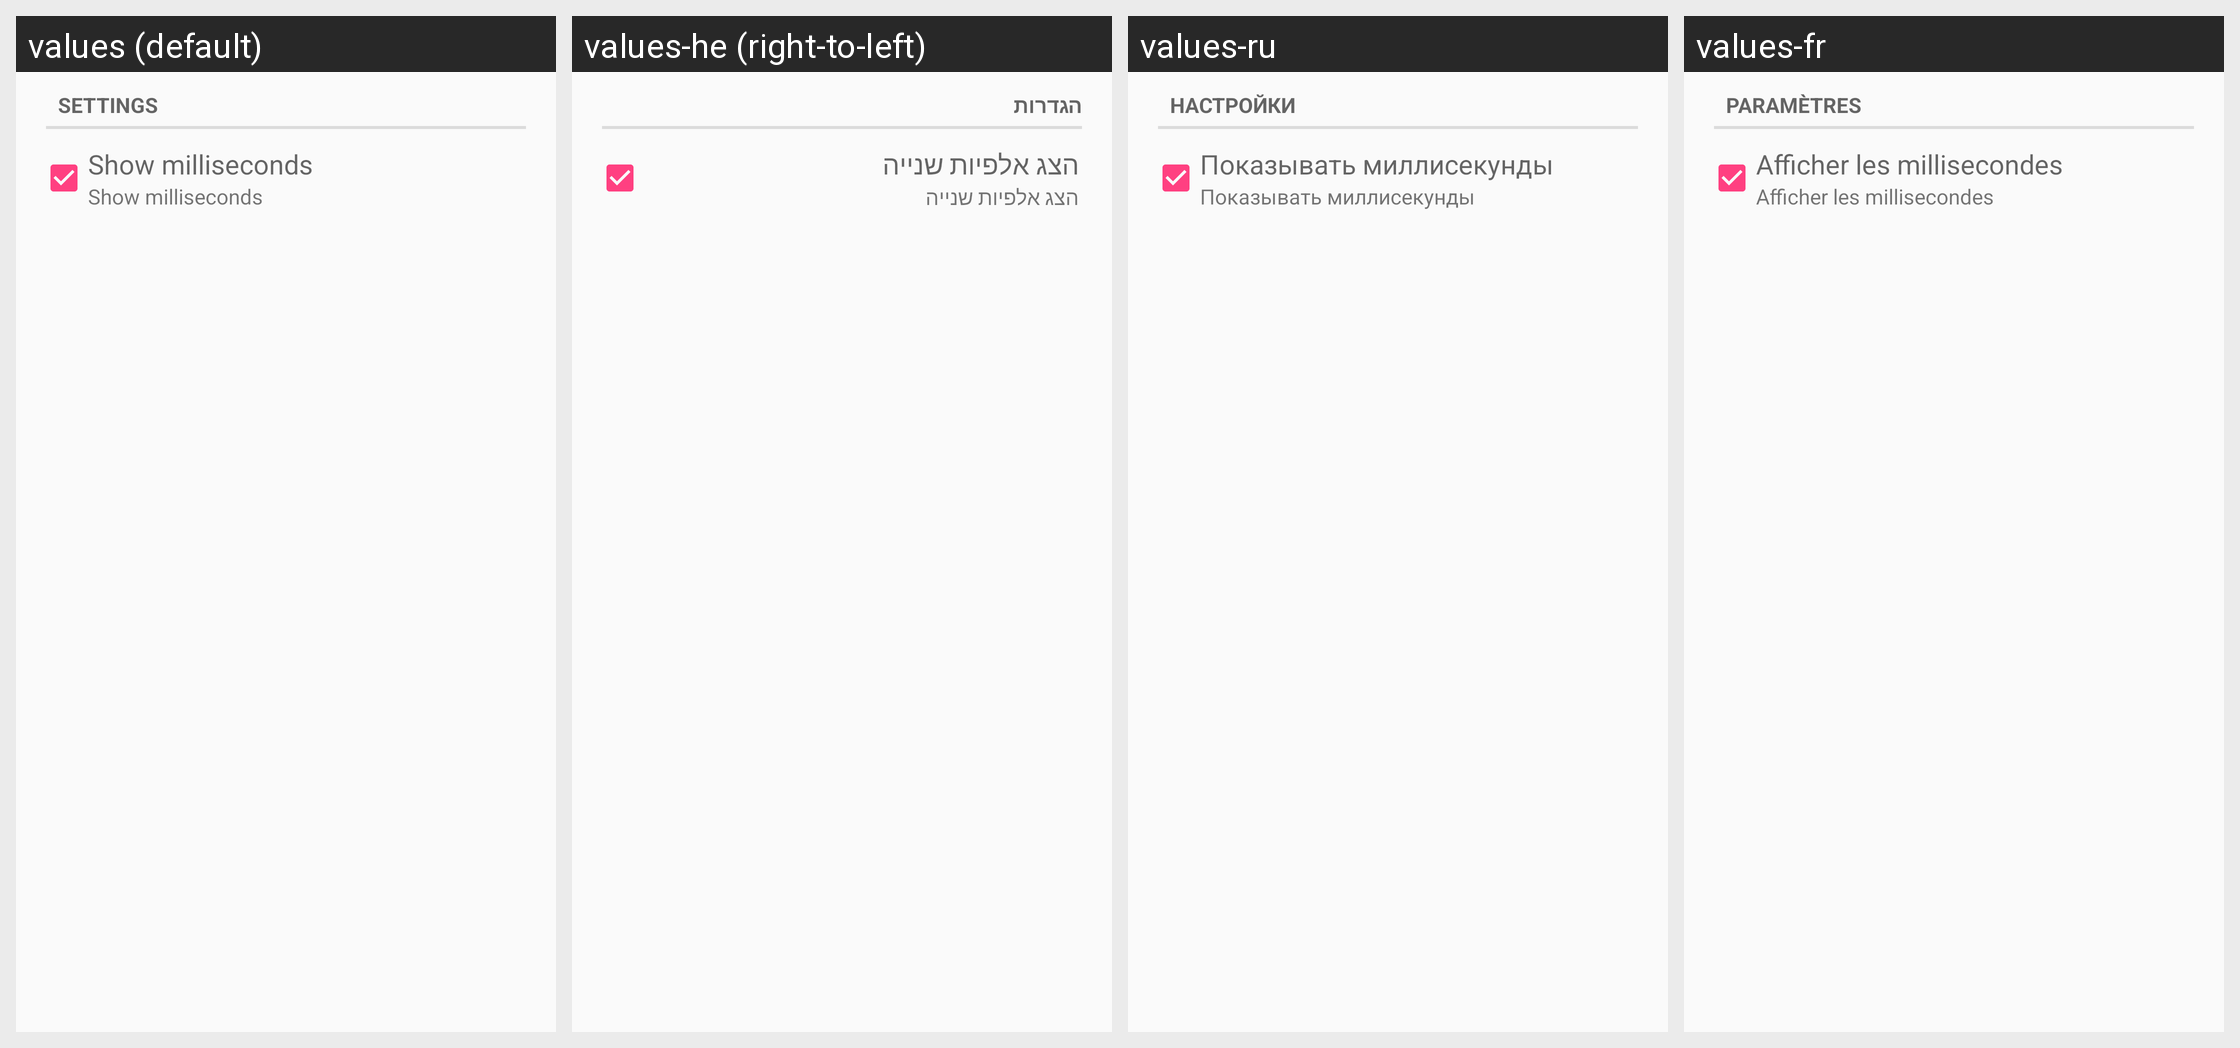

The same Android screen rendered under several of its app's locales, left to right. List the strings drawn on it with the default value and each locale's translation.
Android screen res/layout/desktop_module_stopwatch.xml rendered under 4 locales, left to right: values (default), values-he (right-to-left), values-ru, values-fr. Device: Nexus 5 (rendered at 1080×1920; each locale shown at half size, 540×960, under a caption strip naming it); theme AppTheme.
Other locales in the repository, not shown: values-ar, values-ca, values-de, values-fi, values-hu, values-it, values-ko, values-nl, values-pl, values-ro, values-tr.
Strings drawn on this screen, with the default value and each locale's value (text and hints the layout hard-codes, and strings that could not be matched under every locale, appear in the picture but are not listed):

settings
  values: Settings
  values-he: הגדרות
  values-ru: Настройки
  values-fr: Paramètres

show_millis_title
  values: Show milliseconds
  values-he: הצג אלפיות שנייה
  values-ru: Показывать миллисекунды
  values-fr: Afficher les millisecondes
